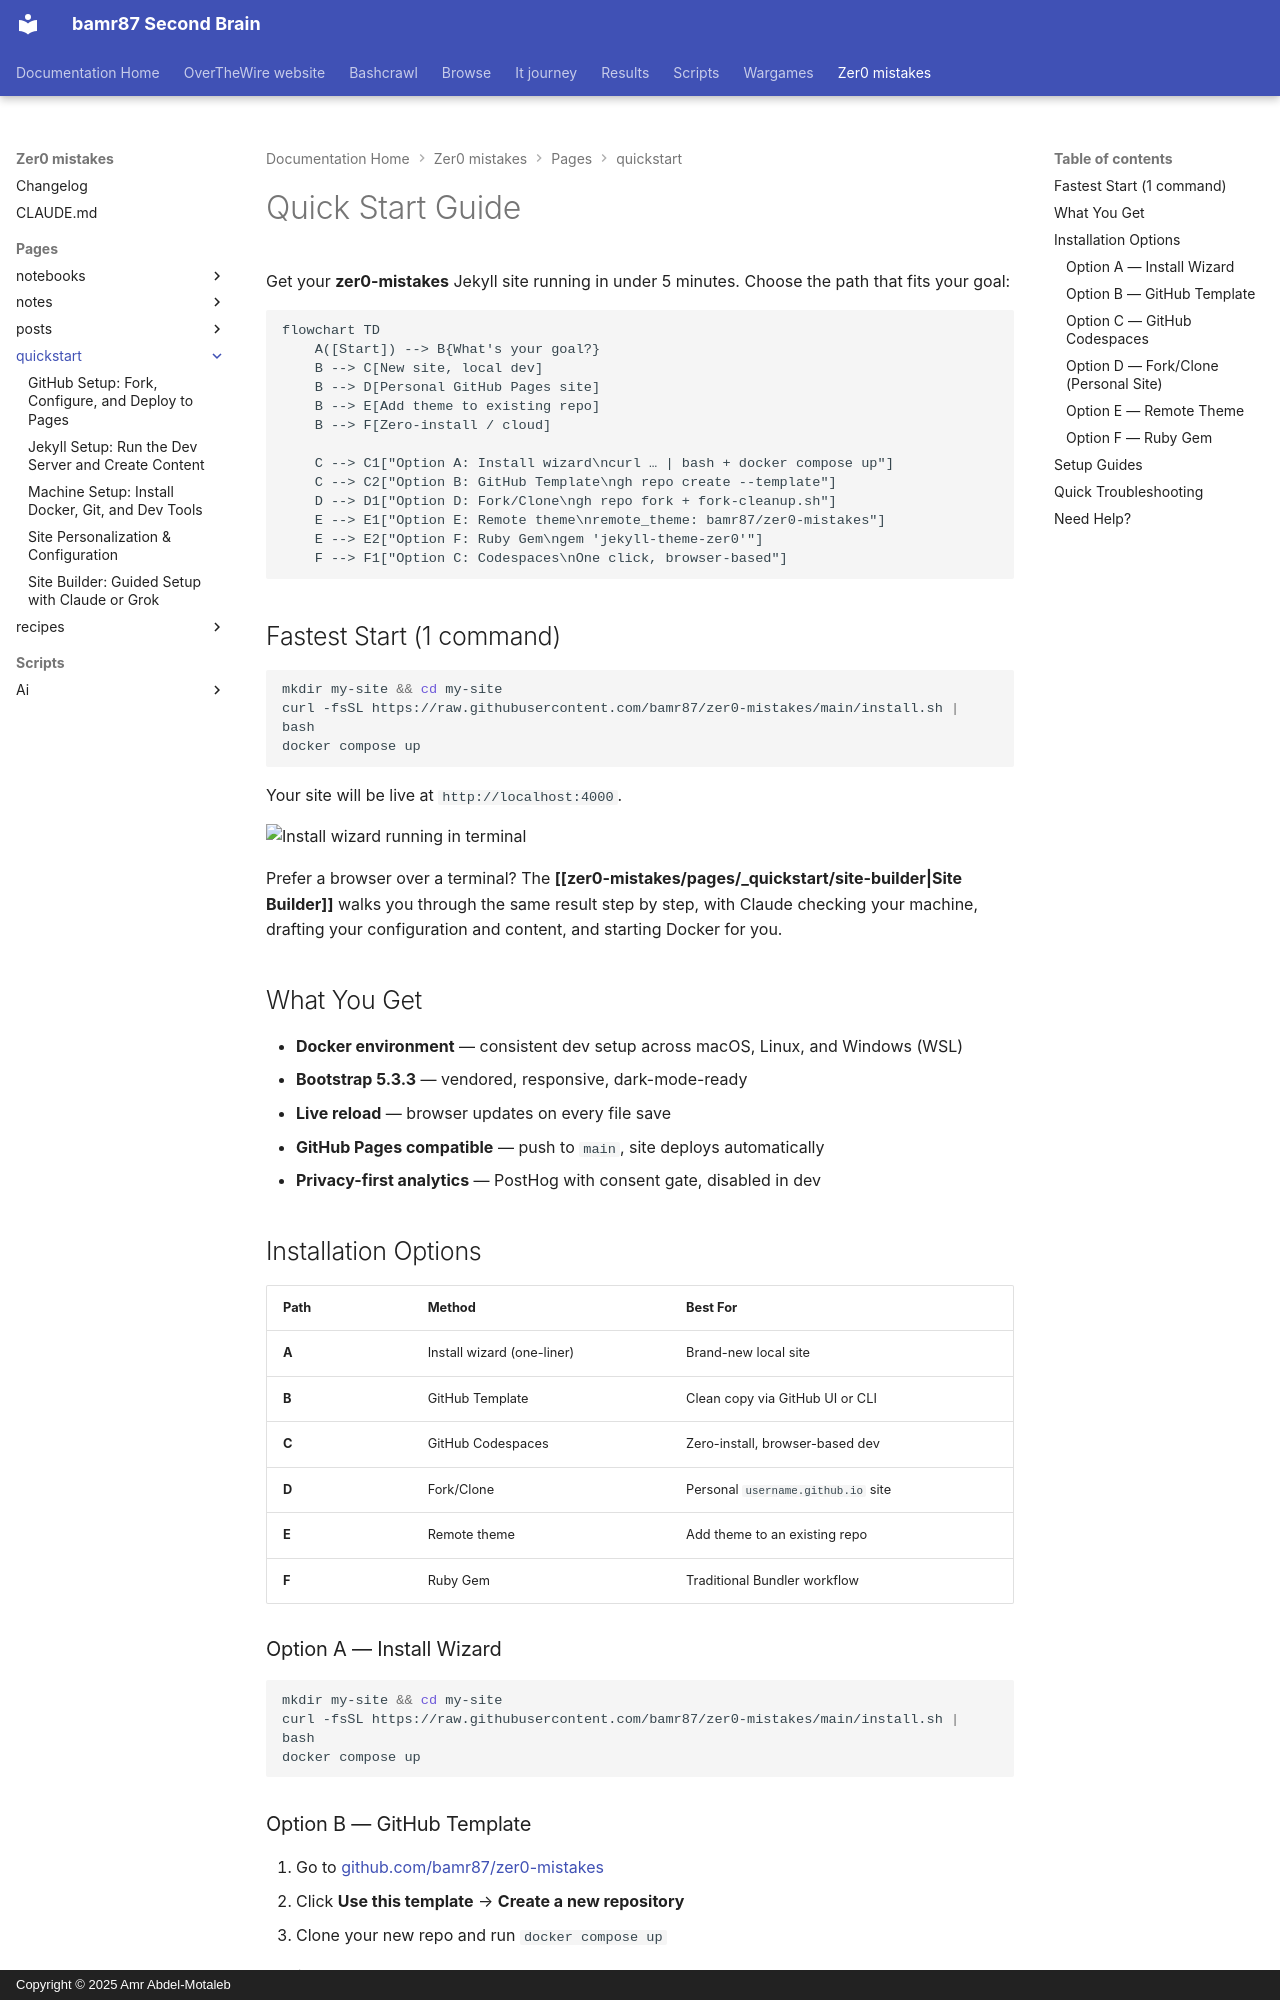

repository: bamr87/README · page: zer0-mistakes/pages/_quickstart/index.html · generator: mkdocs · copyright: Copyright © 2025 Amr Abdel-Motaleb

---
author: Zer0-Mistakes Development Team
categories:
- Documentation
- Quick Start
date: 2025-07-01 00:00:00+00:00
description: Complete setup guide for the Zer0-Mistakes Jekyll theme featuring Docker-first
  development, AI-powered installation, and cross-platform compatibility.
keywords:
- jekyll theme setup
- docker development
- ai installation
- cross-platform
- bootstrap 5
lastmod: 2026-09-05 00:00:00+00:00
layout: default
mermaid: true
permalink: /quickstart/
preview: /images/previews/zer0-mistakes-quick-start-guide.png
sidebar:
  nav: quickstart
source_file: pages/_quickstart/index.md
source_repo: bamr87/zer0-mistakes
source_url: https://github.com/bamr87/zer0-mistakes/blob/main/pages/_quickstart/index.md
tags:
- jekyll
- docker
- setup
- development
- ai-powered
title: Zer0-Mistakes Quick Start Guide
---

# Quick Start Guide

Get your **zer0-mistakes** Jekyll site running in under 5 minutes. Choose the path that fits your goal:

```mermaid
flowchart TD
    A([Start]) --> B{What's your goal?}
    B --> C[New site, local dev]
    B --> D[Personal GitHub Pages site]
    B --> E[Add theme to existing repo]
    B --> F[Zero-install / cloud]

    C --> C1["Option A: Install wizard\ncurl … | bash + docker compose up"]
    C --> C2["Option B: GitHub Template\ngh repo create --template"]
    D --> D1["Option D: Fork/Clone\ngh repo fork + fork-cleanup.sh"]
    E --> E1["Option E: Remote theme\nremote_theme: bamr87/zer0-mistakes"]
    E --> E2["Option F: Ruby Gem\ngem 'jekyll-theme-zer0'"]
    F --> F1["Option C: Codespaces\nOne click, browser-based"]
```

## Fastest Start (1 command) {#fastest-start-1-command}

```bash
mkdir my-site && cd my-site
curl -fsSL https://raw.githubusercontent.com/bamr87/zer0-mistakes/main/install.sh | bash
docker compose up
```

Your site will be live at `http://localhost:4000`.

![Install wizard running in terminal](/assets/images/quickstart/install-oneliner.png)

Prefer a browser over a terminal? The **[[zer0-mistakes/pages/_quickstart/site-builder|Site Builder]]** walks you through the same result step by step, with Claude checking your machine, drafting your configuration and content, and starting Docker for you.

## What You Get

- **Docker environment** — consistent dev setup across macOS, Linux, and Windows (WSL)
- **Bootstrap 5.3.3** — vendored, responsive, dark-mode-ready
- **Live reload** — browser updates on every file save
- **GitHub Pages compatible** — push to `main`, site deploys automatically
- **Privacy-first analytics** — PostHog with consent gate, disabled in dev
